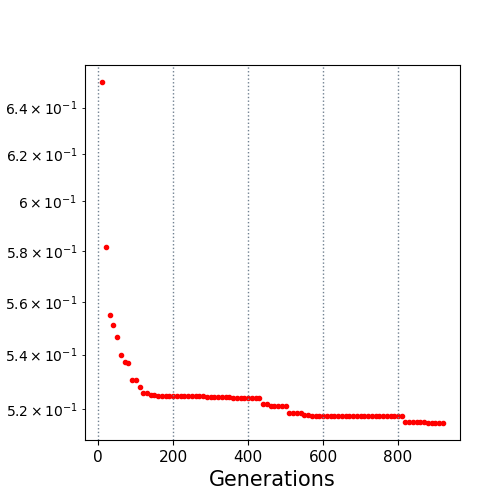

The file beside this chart, header and first rows:
10.0, 0.651363
20.0, 0.5816
30.0, 0.5549
40.0, 0.5512
50.0, 0.5466
60.0, 0.5399
70.0, 0.5372
80.0, 0.5368
90.0, 0.5307
100.0, 0.5305
110.0, 0.528
120.0, 0.5258
130.0, 0.5258
140.0, 0.5252
150.0, 0.5252
160.0, 0.5247
170.0, 0.5247
180.0, 0.5247
190.0, 0.5247
200.0, 0.5247
210.0, 0.5247
220.0, 0.5247
230.0, 0.5247
240.0, 0.5247
250.0, 0.5247
260.0, 0.5247
270.0, 0.5247
280.0, 0.5247
290.0, 0.5244
300.0, 0.5244
310.0, 0.5244
320.0, 0.5244
330.0, 0.5244
340.0, 0.5244
350.0, 0.5244
360.0, 0.5241
370.0, 0.5241
380.0, 0.5241
390.0, 0.5241
400.0, 0.5241
410.0, 0.5241
420.0, 0.5241
430.0, 0.5241
440.0, 0.5221
450.0, 0.5221
460.0, 0.5211
470.0, 0.5211
480.0, 0.5211
490.0, 0.5211
500.0, 0.5211
510.0, 0.5187
520.0, 0.5187
530.0, 0.5187
540.0, 0.5187
550.0, 0.518
560.0, 0.518
570.0, 0.5176
580.0, 0.5176
590.0, 0.5176
600.0, 0.5176
610.0, 0.5176
... 31 more rows
